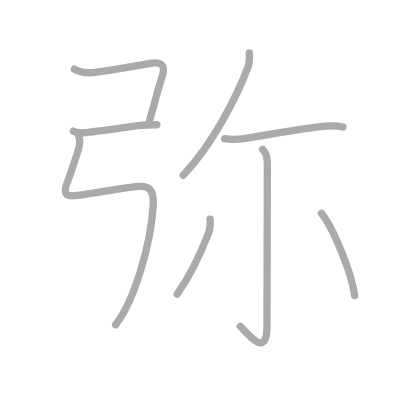
t = 0.00 s
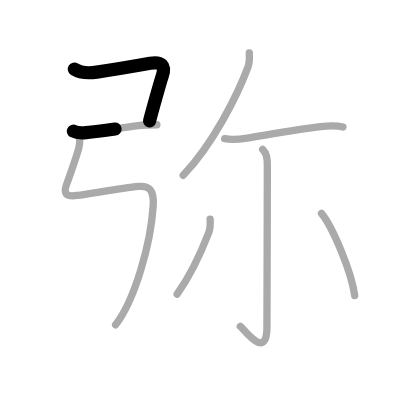
t = 1.50 s
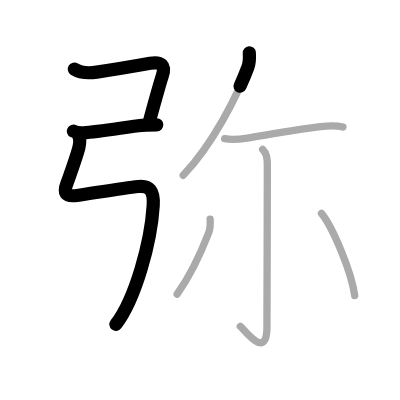
t = 3.25 s
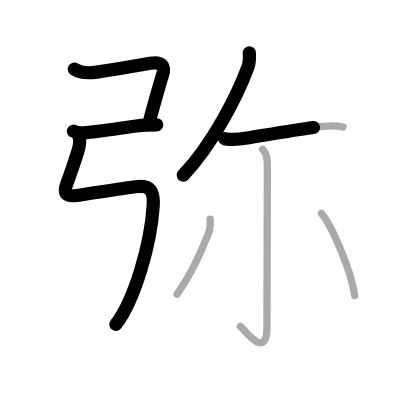
t = 4.75 s
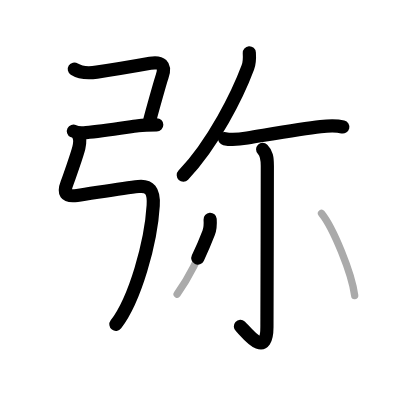
t = 6.50 s
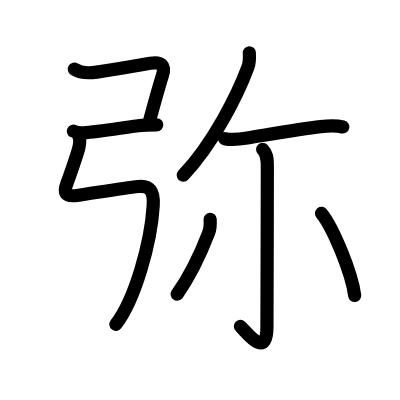
t = 8.00 s

The animated SVG that drew these frames (rendered in a browser with its animation timeline set to each time). Animation: 8 SMIL elements (animate=8); one cycle of 8.00 s.

<?xml version="1.0" standalone="no"?>
<!DOCTYPE svg PUBLIC "-//W3C//DTD SVG 1.1//EN"   "http://www.w3.org/Graphics/SVG/1.1/DTD/svg11.dtd">
<svg width="400px" height="400px"  version="1.1" xmlns="http://www.w3.org/2000/svg">
  <defs>
    <marker id="Triangle" viewBox="0 0 10 10" refX="0" refY="5" markerUnits="strokeWidth" markerWidth="3" style="stroke-opacity:0%;fill:#aaaaaa;" markerHeight="2" orient="auto">
      <path d="M 0 0 L 10 5 L 0 10 z" />
    </marker>
    
    <marker id="Arrow" viewBox="0 0 10 10" refX="5" refY="5" markerUnits="strokeWidth" markerWidth="1.8" style="stroke-opacity:0%;fill:#770000;" markerHeight="2" orient="auto">
      <path d="M 0 4 L 6 4 L 4 1 L 10 5 L 4 9 L 6 6 L 0 6 z" />
        <circle cx="5" cy="5" r="5" />
      </marker>
    
    <marker id="TriangleRed" viewBox="0 0 10 10" refX="0" refY="5" markerUnits="strokeWidth" markerWidth="3" style="stroke-opacity:0%;fill:#CC0000;" markerHeight="2" orient="auto">
      <path d="M 0 0 L 10 5 L 0 10 z" />
    </marker>
    
    <marker id="ArrowRed" viewBox="0 0 10 10" refX="5" refY="5" markerUnits="strokeWidth" markerWidth="1.8" style="stroke-opacity:0%;fill:#CC0000;" markerHeight="2" orient="auto">
      <path d="M 0 4 L 6 4 L 4 1 L 10 5 L 4 9 L 6 6 L 0 6 z" />
        <circle cx="5" cy="5" r="5" />
      </marker>
    
  </defs>
  
  <path style="fill:#ffffff; fill-opacity:100%; fill-rule:evenodd; stroke-width:0;" d="M 0 0 L 400px 0 L 400px 400px L 0 400px L 0 0" />

  <g transform="scale(3.6697247706422 3.6697247706422)">
<path style="fill:none; fill-opacity:0%; fill-rule:evenodd; stroke:#aaaaaa; stroke-opacity:100%; stroke-width: 1.5pt; stroke-linejoin:round; stroke-linecap:round;" d="M20.25 18.84c2 1.28 4.11 1.1 6.12 0.81c4.43-0.65 9.01-1.4 14.56-2.4c2.91-0.52 4.32 0.5 3.28 3.49C43.66 22.3 40.92 32.21 40.75 33"></path>
<path style="fill:none; fill-opacity:0%; fill-rule:evenodd; stroke:#aaaaaa; stroke-opacity:100%; stroke-width: 1.5pt; stroke-linejoin:round; stroke-linecap:round;" d="M20 35.75c1 0.5 2.02 0.51 3.45 0.38c4.29-0.38 10.8-1.41 14.19-1.88c1.54-0.21 3.86-0.25 5.11-0.25"></path>
<path style="fill:none; fill-opacity:0%; fill-rule:evenodd; stroke:#aaaaaa; stroke-opacity:100%; stroke-width: 1.5pt; stroke-linejoin:round; stroke-linecap:round;" d="M21.38 36.93c0.55 0.96 0.46 1.81 0.11 3.33c-0.41 1.74-2.88 8.77-3.24 9.68c-1 2.56-0.57 3.79 2.75 3.31c4.38-0.62 12.5-2 16.71-2.44C40.7 50.5 42 51.88 41.75 56c-0.62 10.28-5 25.75-10.25 32.5c-4.47 5.75-"></path>
<path style="fill:none; fill-opacity:0%; fill-rule:evenodd; stroke:#aaaaaa; stroke-opacity:100%; stroke-width: 1.5pt; stroke-linejoin:round; stroke-linecap:round;" d="M67.94 14.39c0.09 1.43 0.11 2.62-0.4 3.98c-2.77 7.4-9.35 20.71-17.62 29.39"></path>
<path style="fill:none; fill-opacity:0%; fill-rule:evenodd; stroke:#aaaaaa; stroke-opacity:100%; stroke-width: 1.5pt; stroke-linejoin:round; stroke-linecap:round;" d="M61.22 37.79c2.15 0.46 4.23 0.15 6.16-0.17c7.49-1.24 14.69-2.53 19.99-3.11c2.08-0.23 4.03-0.4 6.08 0.1"></path>
<path style="fill:none; fill-opacity:0%; fill-rule:evenodd; stroke:#aaaaaa; stroke-opacity:100%; stroke-width: 1.5pt; stroke-linejoin:round; stroke-linecap:round;" d="M71.57 40.7c1.05 1.05 1.28 2.18 1.28 4.54c0 11.98-0.11 39.81-0.11 43.89c0 9.26-6.04 0.81-7.27-0.22"></path>
<path style="fill:none; fill-opacity:0%; fill-rule:evenodd; stroke:#aaaaaa; stroke-opacity:100%; stroke-width: 1.5pt; stroke-linejoin:round; stroke-linecap:round;" d="M57.26 59.75c0.09 1.33 0.09 2.41-0.39 3.67c-1.67 4.33-4.73 11.29-8.6 16.75"></path>
<path style="fill:none; fill-opacity:0%; fill-rule:evenodd; stroke:#aaaaaa; stroke-opacity:100%; stroke-width: 1.5pt; stroke-linejoin:round; stroke-linecap:round;" d="M87.61 58.13c3.19 3.95 8.24 16.24 9.04 22.39"></path>

<path style="fill:none; fill-opacity:0%; fill-rule:evenodd; stroke:#000000; stroke-opacity:100%; stroke-width: 2.7pt; stroke-linejoin:round; stroke-linecap:round;" d="M20.25 18.84c2 1.28 4.11 1.1 6.12 0.81c4.43-0.65 9.01-1.4 14.56-2.4c2.91-0.52 4.32 0.5 3.28 3.49C43.66 22.3 40.92 32.21 40.75 33" pathLength="100" stroke-dashoffset="100" stroke-dasharray="100 105"><animate id="dashAnim1" attributeName="stroke-dashoffset" from="100" to="0" dur="1s" calcMode="linear" fill="freeze"/></path>
<path style="fill:none; fill-opacity:0%; fill-rule:evenodd; stroke:#000000; stroke-opacity:100%; stroke-width: 2.7pt; stroke-linejoin:round; stroke-linecap:round;" d="M20 35.75c1 0.5 2.02 0.51 3.45 0.38c4.29-0.38 10.8-1.41 14.19-1.88c1.54-0.21 3.86-0.25 5.11-0.25" pathLength="100" stroke-dashoffset="100" stroke-dasharray="100 105"><animate id="dashAnim2" attributeName="stroke-dashoffset" from="100" to="0" dur="1s" calcMode="linear" begin="dashAnim1.end" fill="freeze"/></path>
<path style="fill:none; fill-opacity:0%; fill-rule:evenodd; stroke:#000000; stroke-opacity:100%; stroke-width: 2.7pt; stroke-linejoin:round; stroke-linecap:round;" d="M21.38 36.93c0.55 0.96 0.46 1.81 0.11 3.33c-0.41 1.74-2.88 8.77-3.24 9.68c-1 2.56-0.57 3.79 2.75 3.31c4.38-0.62 12.5-2 16.71-2.44C40.7 50.5 42 51.88 41.75 56c-0.62 10.28-5 25.75-10.25 32.5c-4.47 5.75-" pathLength="100" stroke-dashoffset="100" stroke-dasharray="100 105"><animate id="dashAnim3" attributeName="stroke-dashoffset" from="100" to="0" dur="1s" calcMode="linear" begin="dashAnim2.end" fill="freeze"/></path>
<path style="fill:none; fill-opacity:0%; fill-rule:evenodd; stroke:#000000; stroke-opacity:100%; stroke-width: 2.7pt; stroke-linejoin:round; stroke-linecap:round;" d="M67.94 14.39c0.09 1.43 0.11 2.62-0.4 3.98c-2.77 7.4-9.35 20.71-17.62 29.39" pathLength="100" stroke-dashoffset="100" stroke-dasharray="100 105"><animate id="dashAnim4" attributeName="stroke-dashoffset" from="100" to="0" dur="1s" calcMode="linear" begin="dashAnim3.end" fill="freeze"/></path>
<path style="fill:none; fill-opacity:0%; fill-rule:evenodd; stroke:#000000; stroke-opacity:100%; stroke-width: 2.7pt; stroke-linejoin:round; stroke-linecap:round;" d="M61.22 37.79c2.15 0.46 4.23 0.15 6.16-0.17c7.49-1.24 14.69-2.53 19.99-3.11c2.08-0.23 4.03-0.4 6.08 0.1" pathLength="100" stroke-dashoffset="100" stroke-dasharray="100 105"><animate id="dashAnim5" attributeName="stroke-dashoffset" from="100" to="0" dur="1s" calcMode="linear" begin="dashAnim4.end" fill="freeze"/></path>
<path style="fill:none; fill-opacity:0%; fill-rule:evenodd; stroke:#000000; stroke-opacity:100%; stroke-width: 2.7pt; stroke-linejoin:round; stroke-linecap:round;" d="M71.57 40.7c1.05 1.05 1.28 2.18 1.28 4.54c0 11.98-0.11 39.81-0.11 43.89c0 9.26-6.04 0.81-7.27-0.22" pathLength="100" stroke-dashoffset="100" stroke-dasharray="100 105"><animate id="dashAnim6" attributeName="stroke-dashoffset" from="100" to="0" dur="1s" calcMode="linear" begin="dashAnim5.end" fill="freeze"/></path>
<path style="fill:none; fill-opacity:0%; fill-rule:evenodd; stroke:#000000; stroke-opacity:100%; stroke-width: 2.7pt; stroke-linejoin:round; stroke-linecap:round;" d="M57.26 59.75c0.09 1.33 0.09 2.41-0.39 3.67c-1.67 4.33-4.73 11.29-8.6 16.75" pathLength="100" stroke-dashoffset="100" stroke-dasharray="100 105"><animate id="dashAnim7" attributeName="stroke-dashoffset" from="100" to="0" dur="1s" calcMode="linear" begin="dashAnim6.end" fill="freeze"/></path>
<path style="fill:none; fill-opacity:0%; fill-rule:evenodd; stroke:#000000; stroke-opacity:100%; stroke-width: 2.7pt; stroke-linejoin:round; stroke-linecap:round;" d="M87.61 58.13c3.19 3.95 8.24 16.24 9.04 22.39" pathLength="100" stroke-dashoffset="100" stroke-dasharray="100 105"><animate id="dashAnim8" attributeName="stroke-dashoffset" from="100" to="0" dur="1s" calcMode="linear" begin="dashAnim7.end" fill="freeze"/></path>

</g>

</svg>  
          
